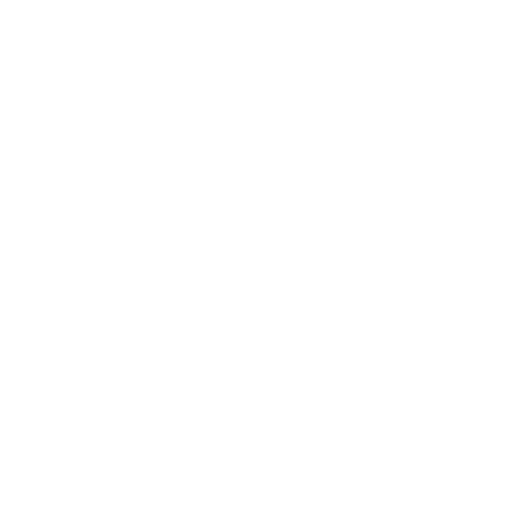
t = 0.00 s
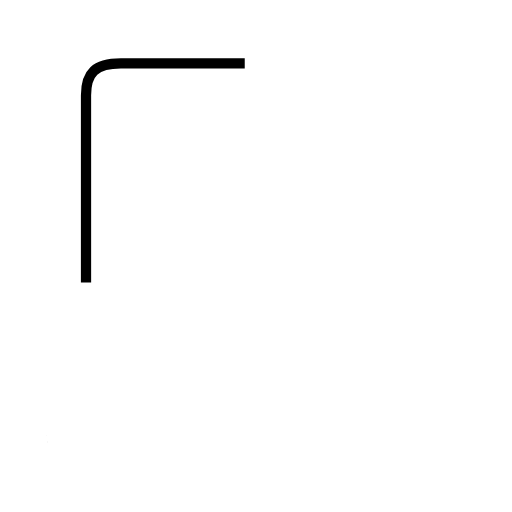
t = 1.07 s
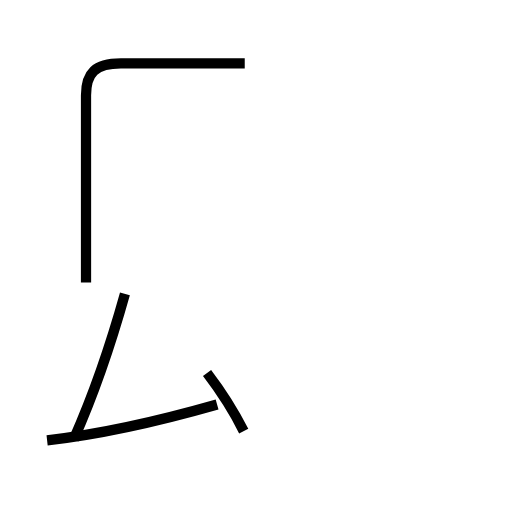
t = 2.24 s
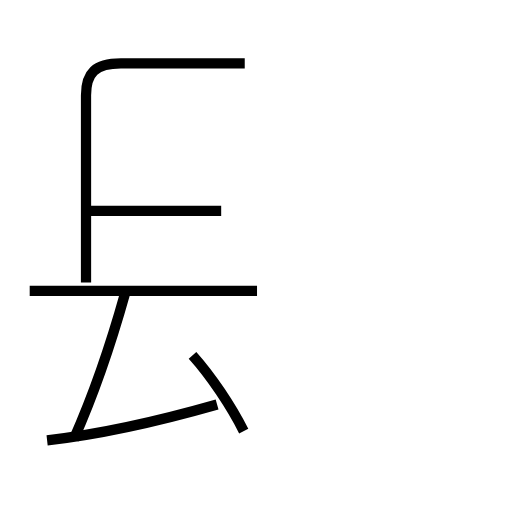
t = 3.37 s
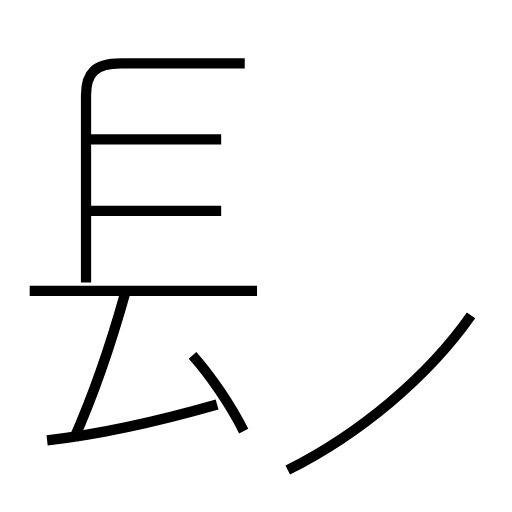
t = 4.49 s
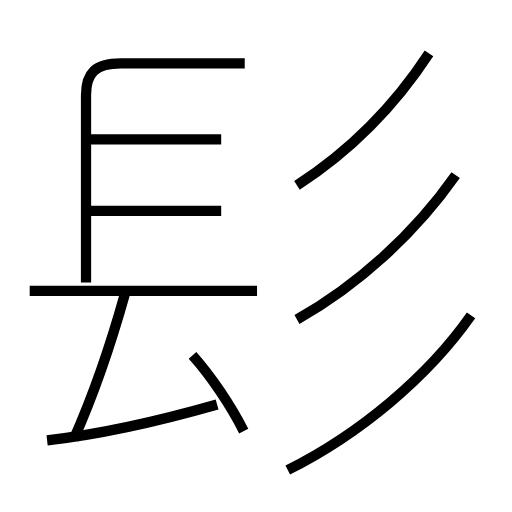
t = 5.67 s

The animated SVG that drew these frames (rendered in a browser with its animation timeline set to each time). Animation: 10 SMIL elements (animate=10); one cycle of 5.67 s.

<?xml version='1.0' encoding='utf-8'?>
<svg viewBox="0.0 -6.0 50.0 50.0" version="1.1" xmlns="http://www.w3.org/2000/svg"><rect x="-1000" y="-1000" width="2000" height="2000" stroke="white" fill="white" /><g style="fill:none;stroke:#000000;stroke-width:1"><path d="M 8.4 -16.4 L 8.4 -34.7 C 8.4 -36.9 9.3 -37.8 11.8 -37.8 L 23.9 -37.8 " transform="translate(0.0 38.0)" stroke-dasharray="35.76619448993539" stroke-dashoffset="35.76619448993539"><animate attributeName="stroke-dashoffset" from="35.76619448993539" to="0" dur="1.0729858346980616s" begin="0s; anim_end.end" fill="freeze" id="anim0" /></path><path d="M 4.6 -1.0 C 9.9 -1.6 15.6 -2.9 21.2 -4.5 " transform="translate(0.0 38.0)" stroke-dasharray="16.983857851518934" stroke-dashoffset="16.983857851518934"><animate attributeName="stroke-dashoffset" from="16.983857851518934" to="0" dur="0.509515735545568s" begin="anim0.end" fill="freeze" id="anim1" /></path><path d="M 7.2 -1.1 C 9.2 -5.6 10.8 -10.3 12.2 -15.3 " transform="translate(0.0 38.0)" stroke-dasharray="15.067941613307974" stroke-dashoffset="15.067941613307974"><animate attributeName="stroke-dashoffset" from="15.067941613307974" to="0" dur="0.45203824839923923s" begin="anim1.end" fill="freeze" id="anim2" /></path><path d="M 23.8 -1.9 C 22.6 -4.3 20.6 -7.3 18.8 -9.3 " transform="translate(0.0 38.0)" stroke-dasharray="8.9536383558683" stroke-dashoffset="8.9536383558683"><animate attributeName="stroke-dashoffset" from="8.9536383558683" to="0" dur="0.268609150676049s" begin="anim2.end" fill="freeze" id="anim3" /></path><path d="M 25.1 -15.6 L 2.9 -15.6 " transform="translate(0.0 38.0)" stroke-dasharray="22.200000000000003" stroke-dashoffset="22.200000000000003"><animate attributeName="stroke-dashoffset" from="22.200000000000003" to="0" dur="0.666s" begin="anim3.end" fill="freeze" id="anim4" /></path><path d="M 21.6 -23.4 L 8.1 -23.4 " transform="translate(0.0 38.0)" stroke-dasharray="13.500000000000002" stroke-dashoffset="13.500000000000002"><animate attributeName="stroke-dashoffset" from="13.500000000000002" to="0" dur="0.405s" begin="anim4.end" fill="freeze" id="anim5" /></path><path d="M 28.1 1.9 C 35.1 -1.6 41.8 -7.2 46.0 -13.2 " transform="translate(0.0 38.0)" stroke-dasharray="23.6432214072443" stroke-dashoffset="23.6432214072443"><animate attributeName="stroke-dashoffset" from="23.6432214072443" to="0" dur="0.709296642217329s" begin="anim5.end" fill="freeze" id="anim6" /></path><path d="M 21.6 -30.4 L 8.1 -30.4 " transform="translate(0.0 38.0)" stroke-dasharray="13.500000000000002" stroke-dashoffset="13.500000000000002"><animate attributeName="stroke-dashoffset" from="13.500000000000002" to="0" dur="0.405s" begin="anim6.end" fill="freeze" id="anim7" /></path><path d="M 29.0 -12.8 C 34.9 -16.1 40.5 -21.2 44.5 -26.9 " transform="translate(0.0 38.0)" stroke-dasharray="21.122338701248918" stroke-dashoffset="21.122338701248918"><animate attributeName="stroke-dashoffset" from="21.122338701248918" to="0" dur="0.6336701610374675s" begin="anim7.end" fill="freeze" id="anim8" /></path><path d="M 29.0 -25.9 C 34.1 -29.2 38.5 -33.6 41.9 -38.8" transform="translate(0.0 38.0)" stroke-dasharray="18.37631081272901" stroke-dashoffset="18.37631081272901"><animate attributeName="stroke-dashoffset" from="18.37631081272901" to="0" dur="0.5512893243818703s" begin="anim8.end" fill="freeze" id="anim_end" /></path></g></svg>
